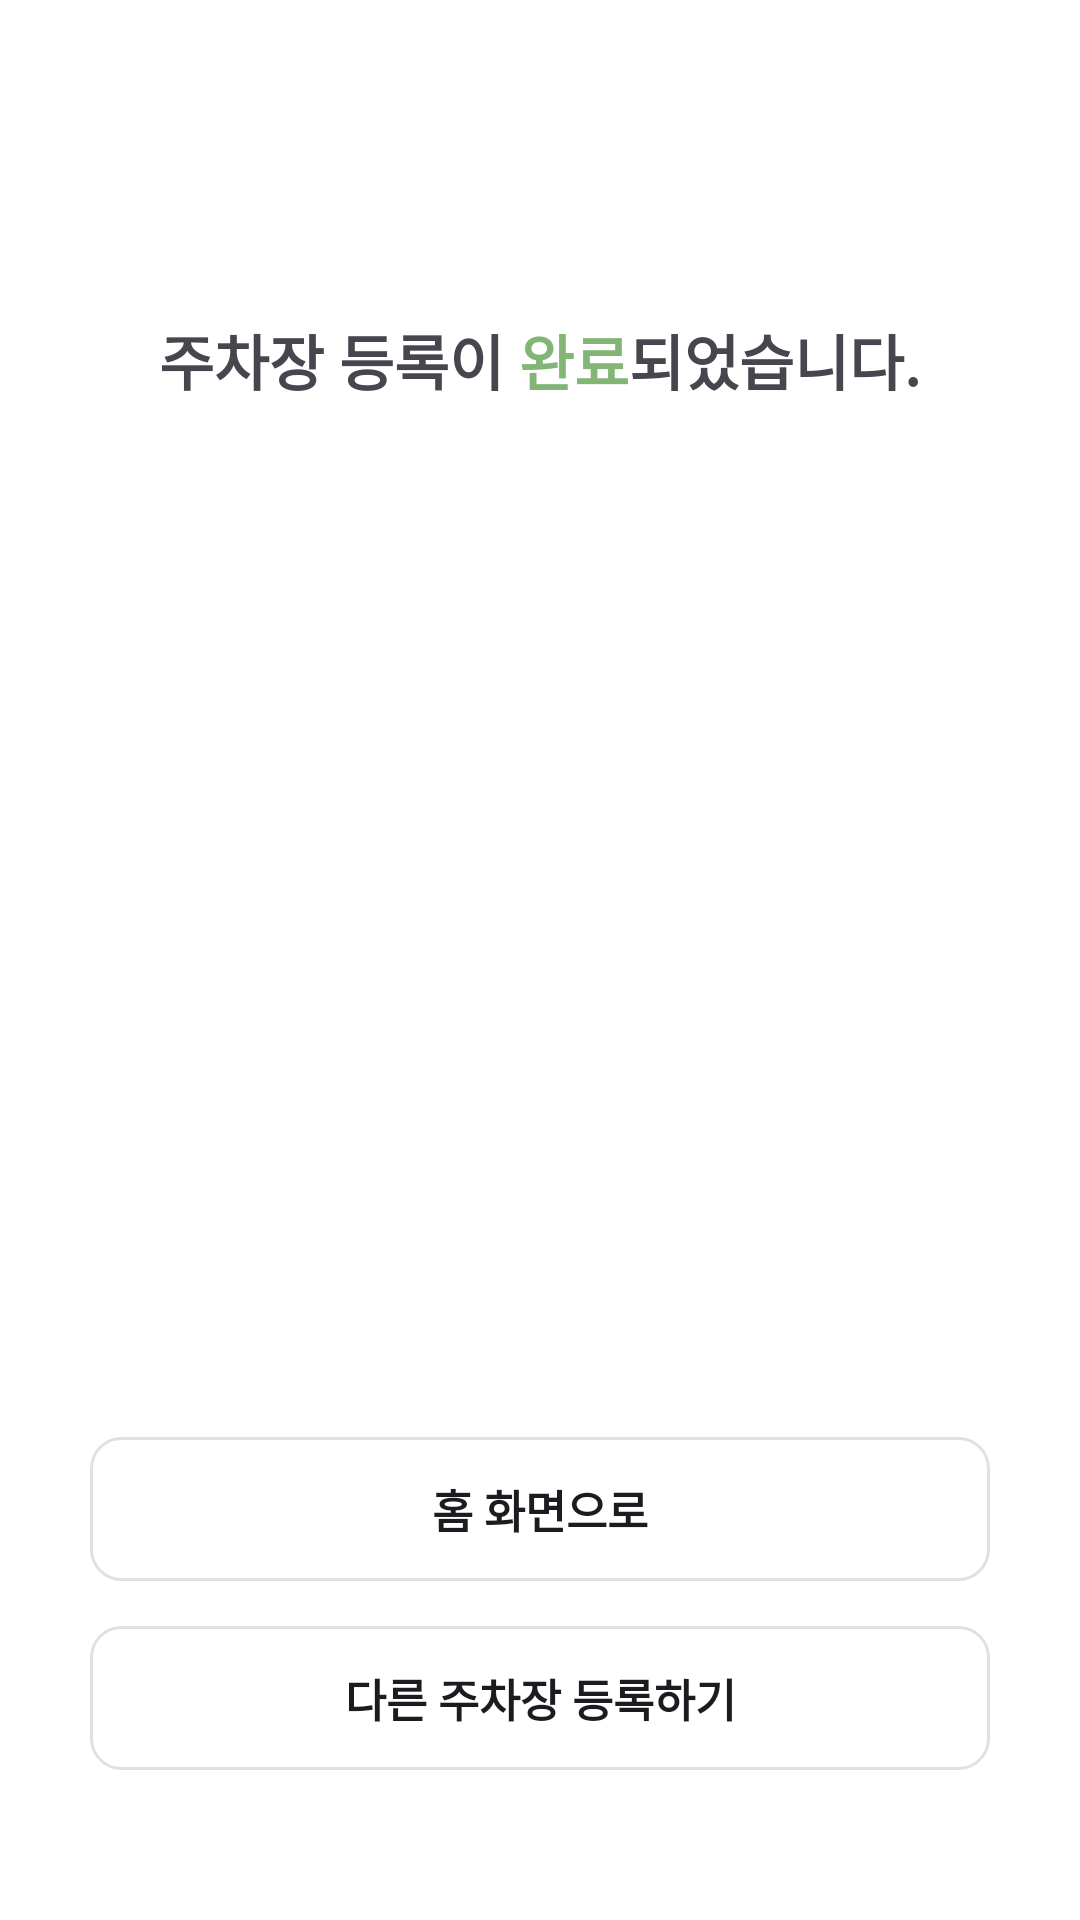

This screen was rendered from an Android layout file. Write that file and the resources it references.
<!-- AndroidManifest.xml: application theme Theme.Chagokchago -->
<!-- res/layout/activity_register_parking_lot_success.xml -->
<?xml version="1.0" encoding="utf-8"?>
<LinearLayout xmlns:android="http://schemas.android.com/apk/res/android"
    xmlns:app="http://schemas.android.com/apk/res-auto"
    xmlns:tools="http://schemas.android.com/tools"
    android:id="@+id/main"
    android:layout_width="match_parent"
    android:layout_height="match_parent"
    android:orientation="vertical"
    android:gravity="center"
    tools:context=".view.HomeActivity"
    android:padding="20dp"
    android:background="@color/white">

    <LinearLayout
        android:layout_width="match_parent"
        android:layout_height="0dp"
        android:layout_weight="1"
        android:orientation="horizontal"
        android:gravity="center" >

        <TextView
            android:layout_width="wrap_content"
            android:layout_height="wrap_content"
            android:text="주차장 등록이 "
            android:textStyle="bold"
            android:textSize="20sp"
            android:layout_marginBottom="50dp" />
        <TextView
            android:layout_width="wrap_content"
            android:layout_height="wrap_content"
            android:text="완료"
            android:textStyle="bold"
            android:textSize="20sp"
            android:layout_marginBottom="50dp"
            android:textColor="@color/light_green"/>
        <TextView
            android:layout_width="wrap_content"
            android:layout_height="wrap_content"
            android:text="되었습니다."
            android:textStyle="bold"
            android:textSize="20sp"
            android:layout_marginBottom="50dp" />
    </LinearLayout>

    <LinearLayout
        android:layout_width="match_parent"
        android:layout_height="0dp"
        android:layout_weight="1"
        android:orientation="vertical"
        android:gravity="center|bottom">
        <androidx.appcompat.widget.AppCompatButton
            android:id="@+id/homeBtn"
            android:layout_width="300dp"
            android:layout_height="wrap_content"
            android:text="홈 화면으로"
            android:textStyle="bold"
            android:textSize="15sp"
            android:background="@drawable/btn_default"
            android:layout_marginBottom="15dp"/>
        <Button
            android:id="@+id/registerBtn"
            android:layout_width="300dp"
            android:layout_height="wrap_content"
            android:text="다른 주차장 등록하기"
            android:textStyle="bold"
            android:textSize="15sp"
            android:background="@drawable/btn_default"
            android:layout_marginBottom="30dp"/>
    </LinearLayout>
</LinearLayout>
<!-- resources referenced by this layout -->
<resources>
  <color name="light_green">#83B576</color>
  <color name="white">#FFFFFFFF</color>
  <!-- drawable btn_default (drawable) -->
  <?xml version="1.0" encoding="utf-8"?>
  <ripple xmlns:android="http://schemas.android.com/apk/res/android"
      android:color="@color/gray_square"> 
      <item>
          <shape android:shape="rectangle">
              <corners android:radius="10dp" />
              <stroke
                  android:color="@color/gray_square"
                  android:width="1dp" />
  
          </shape>
      </item>
  </ripple>
  <style name="Theme.Chagokchago" parent="Base.Theme.Chagokchago" />
  <color name="gray_square">#E1E1E1</color>
  <style name="Base.Theme.Chagokchago" parent="Theme.Material3.DayNight.NoActionBar">
          
          
      </style>
</resources>
